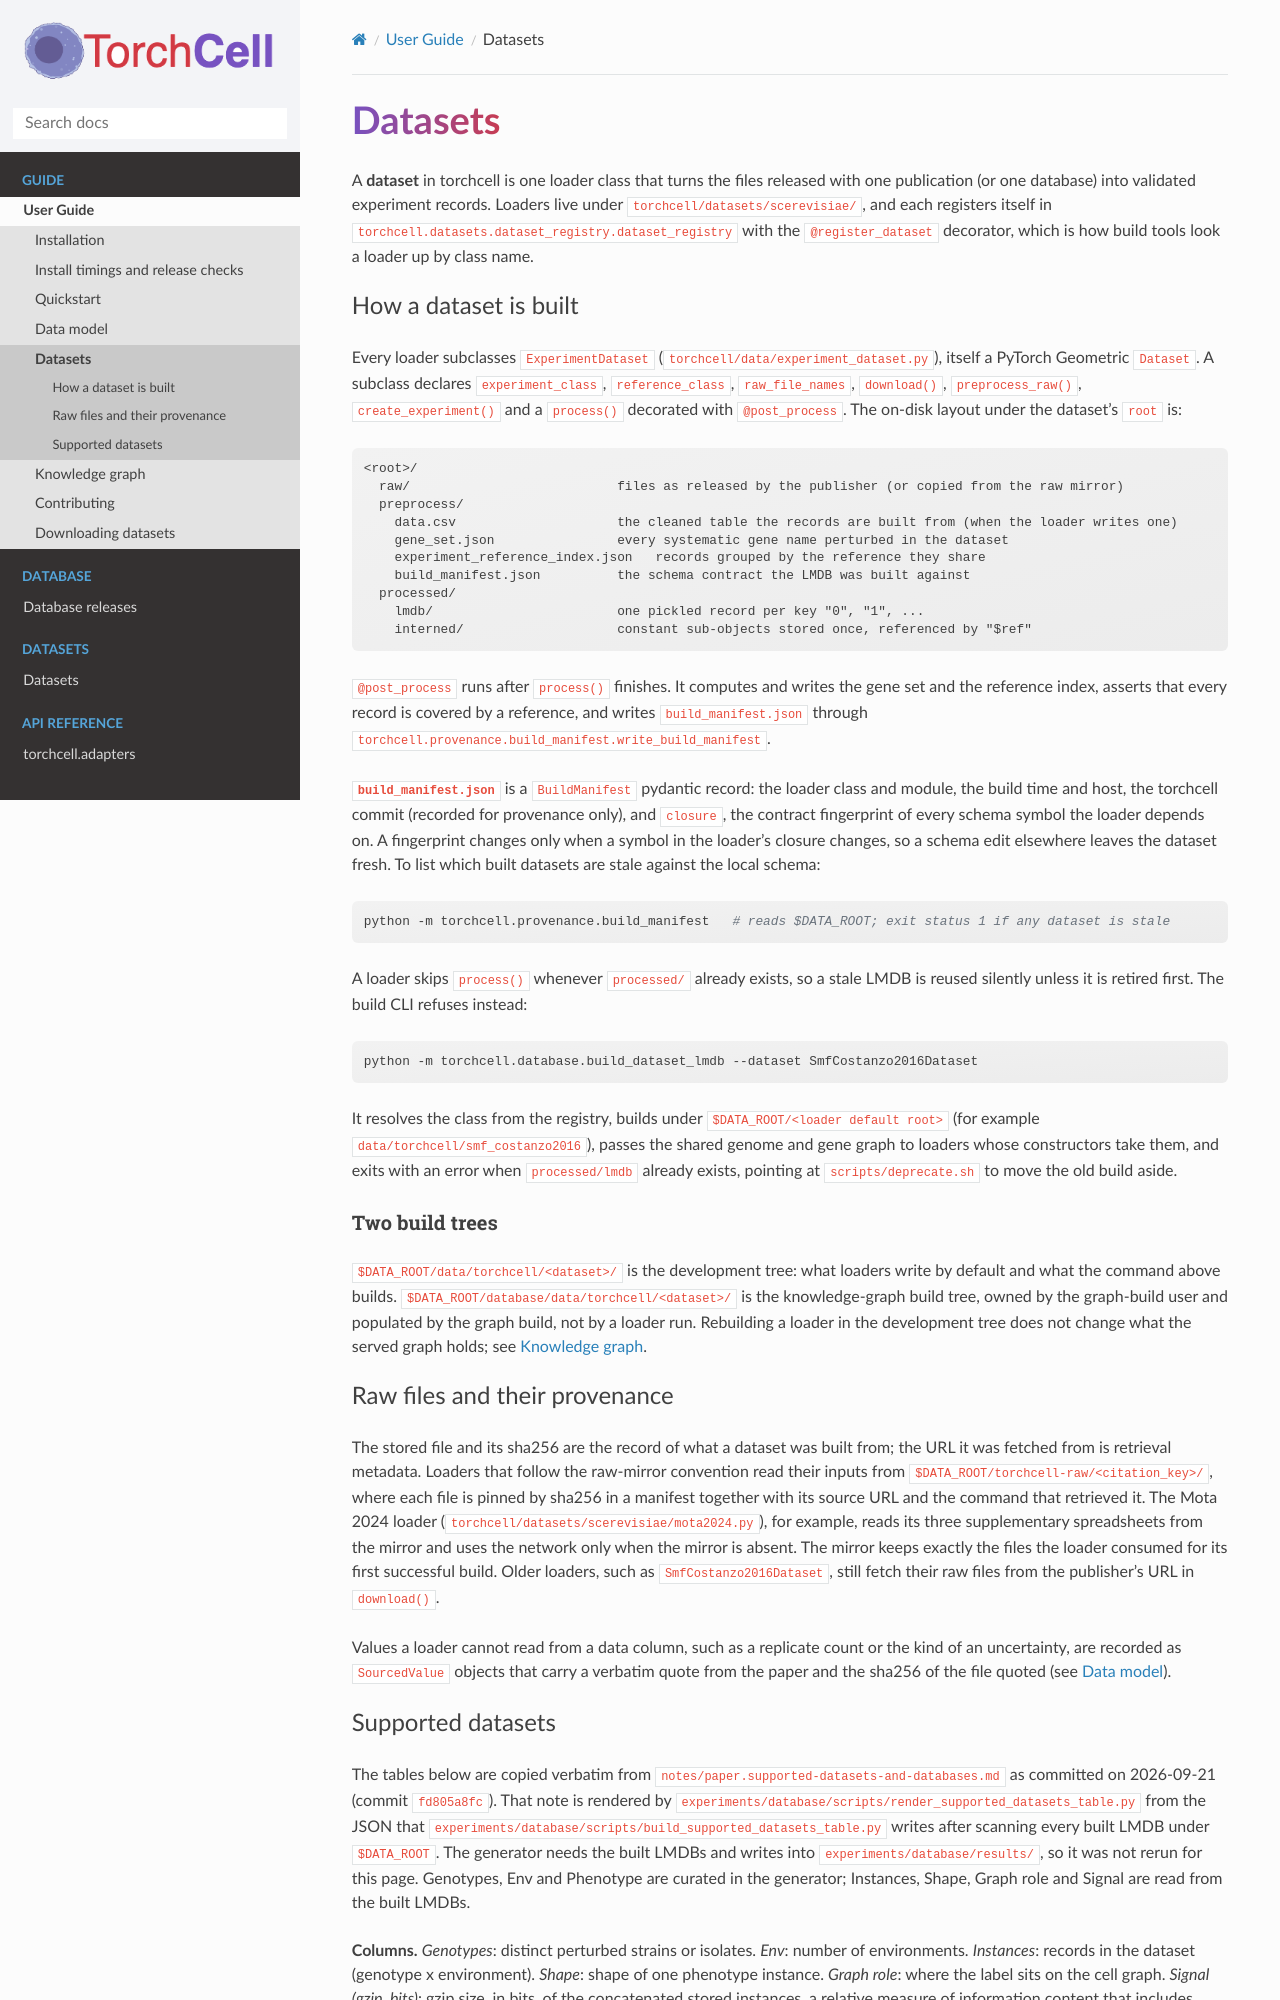

repository: Mjvolk3/torchcell · page: guide/datasets.html · generator: sphinx

# Datasets

A **dataset** in torchcell is one loader class that turns the files released with one
publication (or one database) into validated experiment records. Loaders live under
`torchcell/datasets/scerevisiae/`, and each registers itself in
`torchcell.datasets.dataset_registry.dataset_registry` with the `@register_dataset`
decorator, which is how build tools look a loader up by class name.

## How a dataset is built

Every loader subclasses `ExperimentDataset` (`torchcell/data/experiment_dataset.py`),
itself a PyTorch Geometric `Dataset`. A subclass declares `experiment_class`,
`reference_class`, `raw_file_names`, `download()`, `preprocess_raw()`,
`create_experiment()` and a `process()` decorated with `@post_process`. The on-disk
layout under the dataset's `root` is:

```text
<root>/
  raw/                           files as released by the publisher (or copied from the raw mirror)
  preprocess/
    data.csv                     the cleaned table the records are built from (when the loader writes one)
    gene_set.json                every systematic gene name perturbed in the dataset
    experiment_reference_index.json   records grouped by the reference they share
    build_manifest.json          the schema contract the LMDB was built against
  processed/
    lmdb/                        one pickled record per key "0", "1", ...
    interned/                    constant sub-objects stored once, referenced by "$ref"
```

`@post_process` runs after `process()` finishes. It computes and writes the gene set and
the reference index, asserts that every record is covered by a reference, and
writes `build_manifest.json` through
`torchcell.provenance.build_manifest.write_build_manifest`.

**`build_manifest.json`** is a `BuildManifest` pydantic record: the loader class and
module, the build time and host, the torchcell commit (recorded for provenance only), and
`closure`, the contract fingerprint of every schema symbol the loader depends on. A
fingerprint changes only when a symbol in the loader's closure changes, so a schema edit
elsewhere leaves the dataset fresh. To list which built datasets are stale against the
local schema:

```bash
python -m torchcell.provenance.build_manifest   # reads $DATA_ROOT; exit status 1 if any dataset is stale
```

A loader skips `process()` whenever `processed/` already exists, so a stale LMDB is
reused silently unless it is retired first. The build CLI refuses instead:

```bash
python -m torchcell.database.build_dataset_lmdb --dataset SmfCostanzo2016Dataset
```

It resolves the class from the registry, builds under
`$DATA_ROOT/<loader default root>` (for example `data/torchcell/smf_costanzo2016`),
passes the shared genome and gene graph to loaders whose constructors take them, and
exits with an error when `processed/lmdb` already exists, pointing at
`scripts/deprecate.sh` to move the old build aside.

### Two build trees

`$DATA_ROOT/data/torchcell/<dataset>/` is the development tree: what loaders write by
default and what the command above builds. `$DATA_ROOT/database/data/torchcell/<dataset>/`
is the knowledge-graph build tree, owned by the graph-build user and populated by the
graph build, not by a loader run. Rebuilding a loader in the development tree does not
change what the served graph holds; see [Knowledge graph](knowledge-graph.md).
